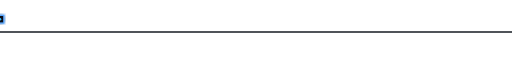
t = 0.00 s
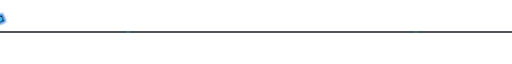
t = 0.75 s
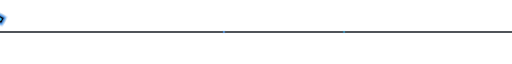
t = 1.31 s
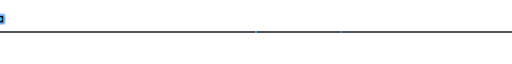
t = 2.00 s
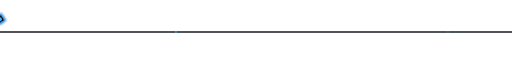
t = 2.63 s
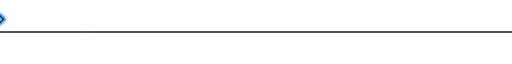
t = 3.50 s

The animated SVG that drew these frames (rendered in a browser with its animation timeline set to each time). Animation: 8 SMIL elements (animate=7,animateTransform=1); one cycle of 4.00 s, repeats indefinitely.

<svg width="800" height="40" viewBox="0 0 800 40" fill="none" xmlns="http://www.w3.org/2000/svg">
    <!-- Ambient glow filter -->
    <defs>
        <filter id="glow" x="-20%" y="-20%" width="140%" height="140%">
            <feGaussianBlur stdDeviation="3" result="blur" />
            <feMerge>
                <feMergeNode in="blur" />
                <feMergeNode in="SourceGraphic" />
            </feMerge>
        </filter>
        <linearGradient id="pulseGradient" x1="0%" y1="0%" x2="100%" y2="0%">
            <stop offset="0%" stop-color="#0d1117" />
            <stop offset="50%" stop-color="#58a6ff">
                <animate attributeName="stop-color" values="#58a6ff; #36BCF7; #58a6ff" dur="2s" repeatCount="indefinite"/>
            </stop>
            <stop offset="100%" stop-color="#0d1117" />
        </linearGradient>
    </defs>

    <!-- Base Track -->
    <path d="M 0,20 L 800,20" stroke="#161b22" stroke-width="2" />

    <!-- Animated Gradient Pulse -->
    <path d="M 0,20 L 800,20" stroke="url(#pulseGradient)" stroke-width="2" filter="url(#glow)">
        <animate attributeName="opacity" values="0.5; 1; 0.5" dur="2s" repeatCount="indefinite" />
    </path>

    <!-- Center Node (Rotating Hacker Diamond) -->
    <g transform="translate(400, 20)">
        <animateTransform attributeName="transform" type="rotate" from="0" to="360" dur="4s" repeatCount="indefinite" />
        <rect x="-6" y="-6" width="12" height="12" fill="#0d1117" stroke="#58a6ff" stroke-width="2" filter="url(#glow)" />
        <circle cx="0" cy="0" r="2" fill="#36BCF7">
             <animate attributeName="r" values="2; 4; 2" dur="1.5s" repeatCount="indefinite" />
        </circle>
    </g>

    <!-- Left to Right Particle -->
    <circle cx="0" cy="20" r="1.5" fill="#58a6ff" filter="url(#glow)">
        <animate attributeName="cx" values="0; 800" dur="3s" repeatCount="indefinite" />
        <animate attributeName="opacity" values="0; 1; 0" dur="3s" repeatCount="indefinite" />
    </circle>
    
    <!-- Right to Left Particle -->
    <circle cx="800" cy="20" r="1.5" fill="#36BCF7" filter="url(#glow)">
        <animate attributeName="cx" values="800; 0" dur="4s" repeatCount="indefinite" />
        <animate attributeName="opacity" values="0; 1; 0" dur="4s" repeatCount="indefinite" />
    </circle>
</svg>
